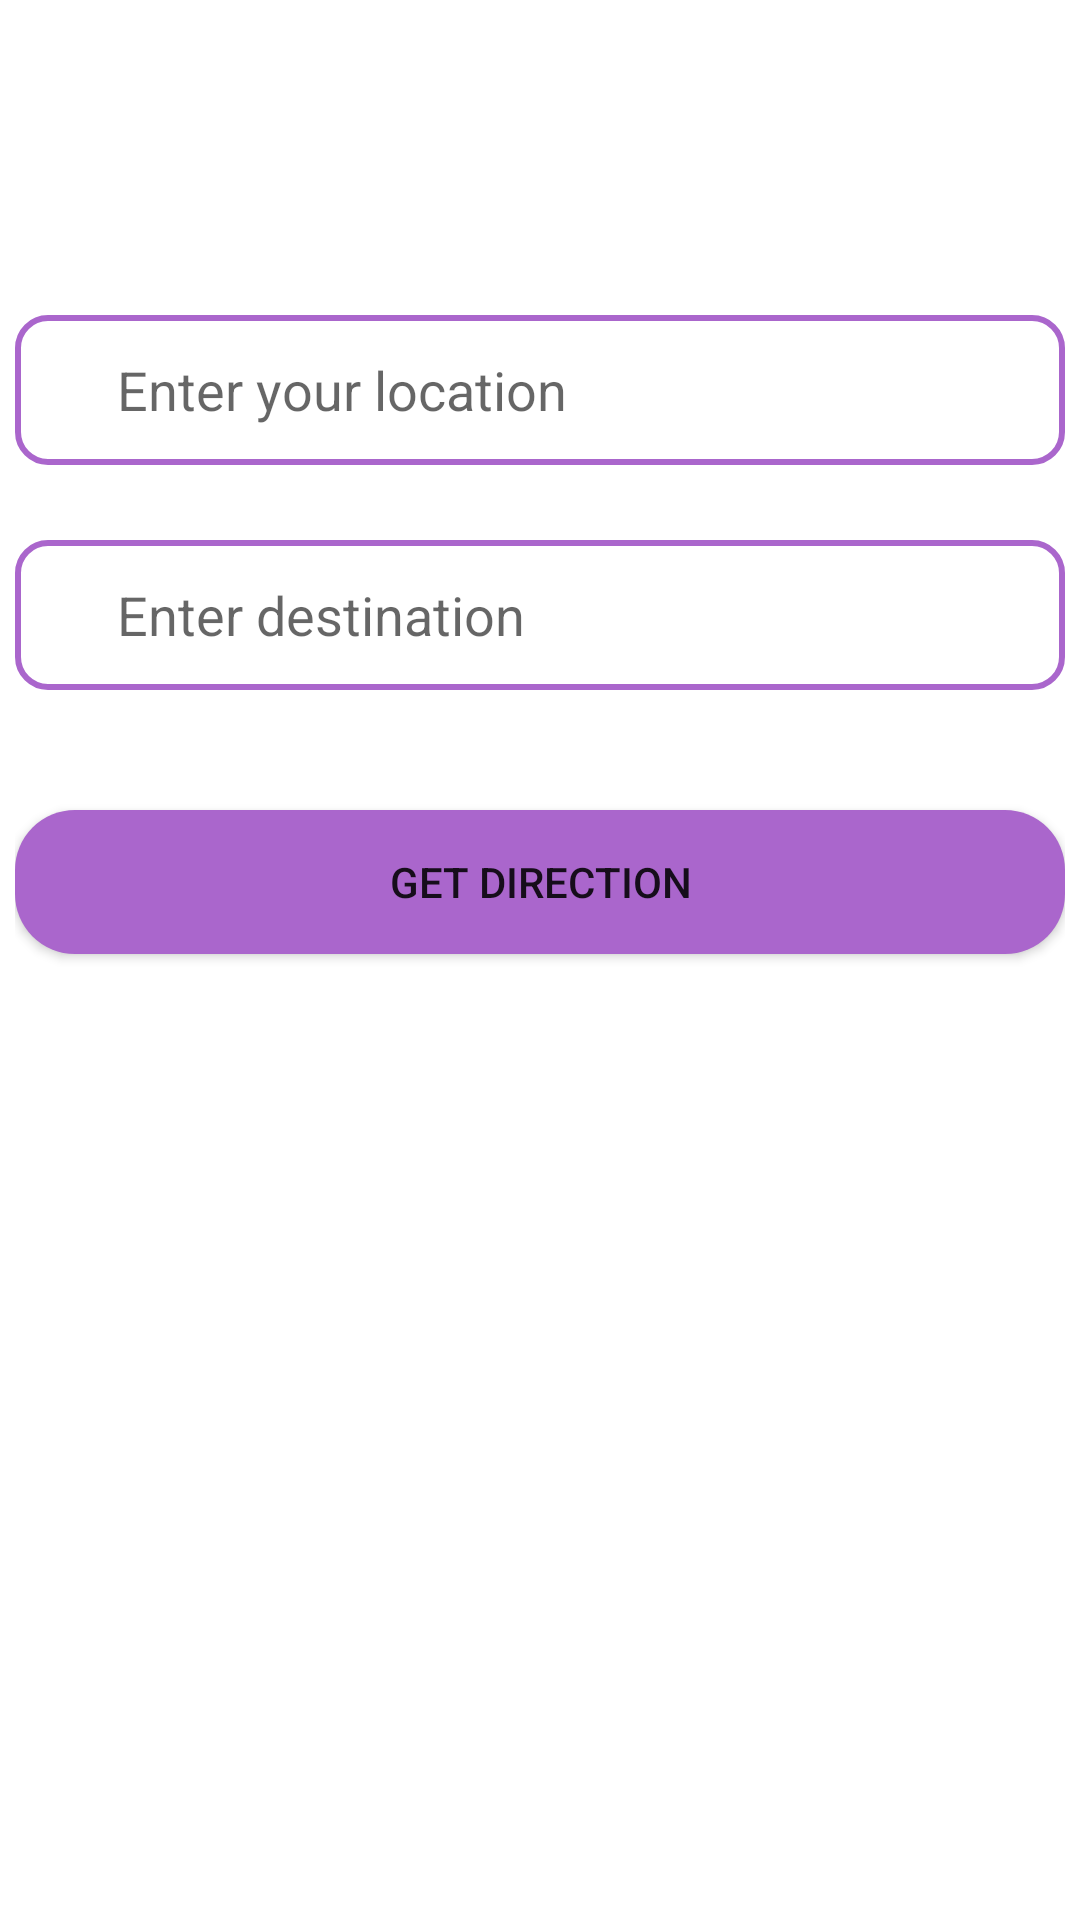

Android layout source for this screen:
<!-- AndroidManifest.xml: application theme Theme.PersonalSafetySystem -->
<!-- res/layout/activity_start_route.xml -->
<?xml version="1.0" encoding="utf-8"?>
<LinearLayout
    xmlns:android="http://schemas.android.com/apk/res/android"
    android:orientation="vertical"
    android:layout_width="350dp"
    android:layout_height="475dp"
    android:background="@android:color/transparent"
    android:padding="5dp"
    android:layout_gravity="center">

    <EditText
        android:id="@+id/etFromLocation"
        android:layout_width="match_parent"
        android:layout_height="50dp"
        android:hint="      Enter your location"
        android:layout_marginTop="100dp"
        android:layout_gravity="center_horizontal"
        android:background="@drawable/button_shape2"
        android:textColor="@color/white"
        android:paddingLeft="8dp"/>
    <EditText
        android:id="@+id/etToLocation"
        android:layout_width="match_parent"
        android:layout_height="50dp"
        android:layout_gravity="center_horizontal"
        android:layout_marginTop="25dp"
        android:background="@drawable/button_shape2"
        android:hint="      Enter destination"
        android:paddingLeft="8dp"
        android:textColor="@color/white" />

    <Button
        android:id="@+id/btnGetDirection"
        android:layout_width="match_parent"
        android:layout_height="wrap_content"
        android:layout_marginTop="40dp"
        android:background="@drawable/button_shape"
        android:text="Get Direction"
        android:layout_gravity="center_horizontal"
        />


</LinearLayout>
<!-- resources referenced by this layout -->
<resources>
  <color name="white">#FFFFFF</color>
  <!-- drawable button_shape (drawable) -->
  <?xml version="1.0" encoding="utf-8"?>
  <shape xmlns:android="http://schemas.android.com/apk/res/android"
      android:shape="rectangle">
      <solid android:color="@android:color/holo_purple" />
      <corners android:radius="20dp" />
  </shape>
  <!-- drawable button_shape2 (drawable) -->
  <?xml version="1.0" encoding="utf-8"?>
  <shape xmlns:android="http://schemas.android.com/apk/res/android"
      android:shape="rectangle">
      <solid android:color="@android:color/transparent" />
      <corners android:radius="10dp" />
      <stroke android:width="2dp" android:color="@android:color/holo_purple"/>
  </shape>
  <style name="Theme.PersonalSafetySystem" parent="Theme.MaterialComponents.DayNight.NoActionBar">
          
          <item name="colorPrimary">@color/purple_500</item>
          <item name="colorPrimaryVariant">@color/purple_700</item>
          <item name="colorOnPrimary">@color/white</item>
          
          <item name="colorSecondary">@color/teal_200</item>
          <item name="colorSecondaryVariant">@color/teal_700</item>
          <item name="colorOnSecondary">@color/black</item>
          
          <item name="android:statusBarColor">?attr/colorPrimaryVariant</item>
          
      </style>
  <color name="purple_500">#522A79</color>
  <color name="purple_700">#522A79</color>
  <color name="teal_200">#FFBB86FC</color>
  <color name="teal_700">#FFBB86FC</color>
  <color name="black">#FF000000</color>
</resources>
